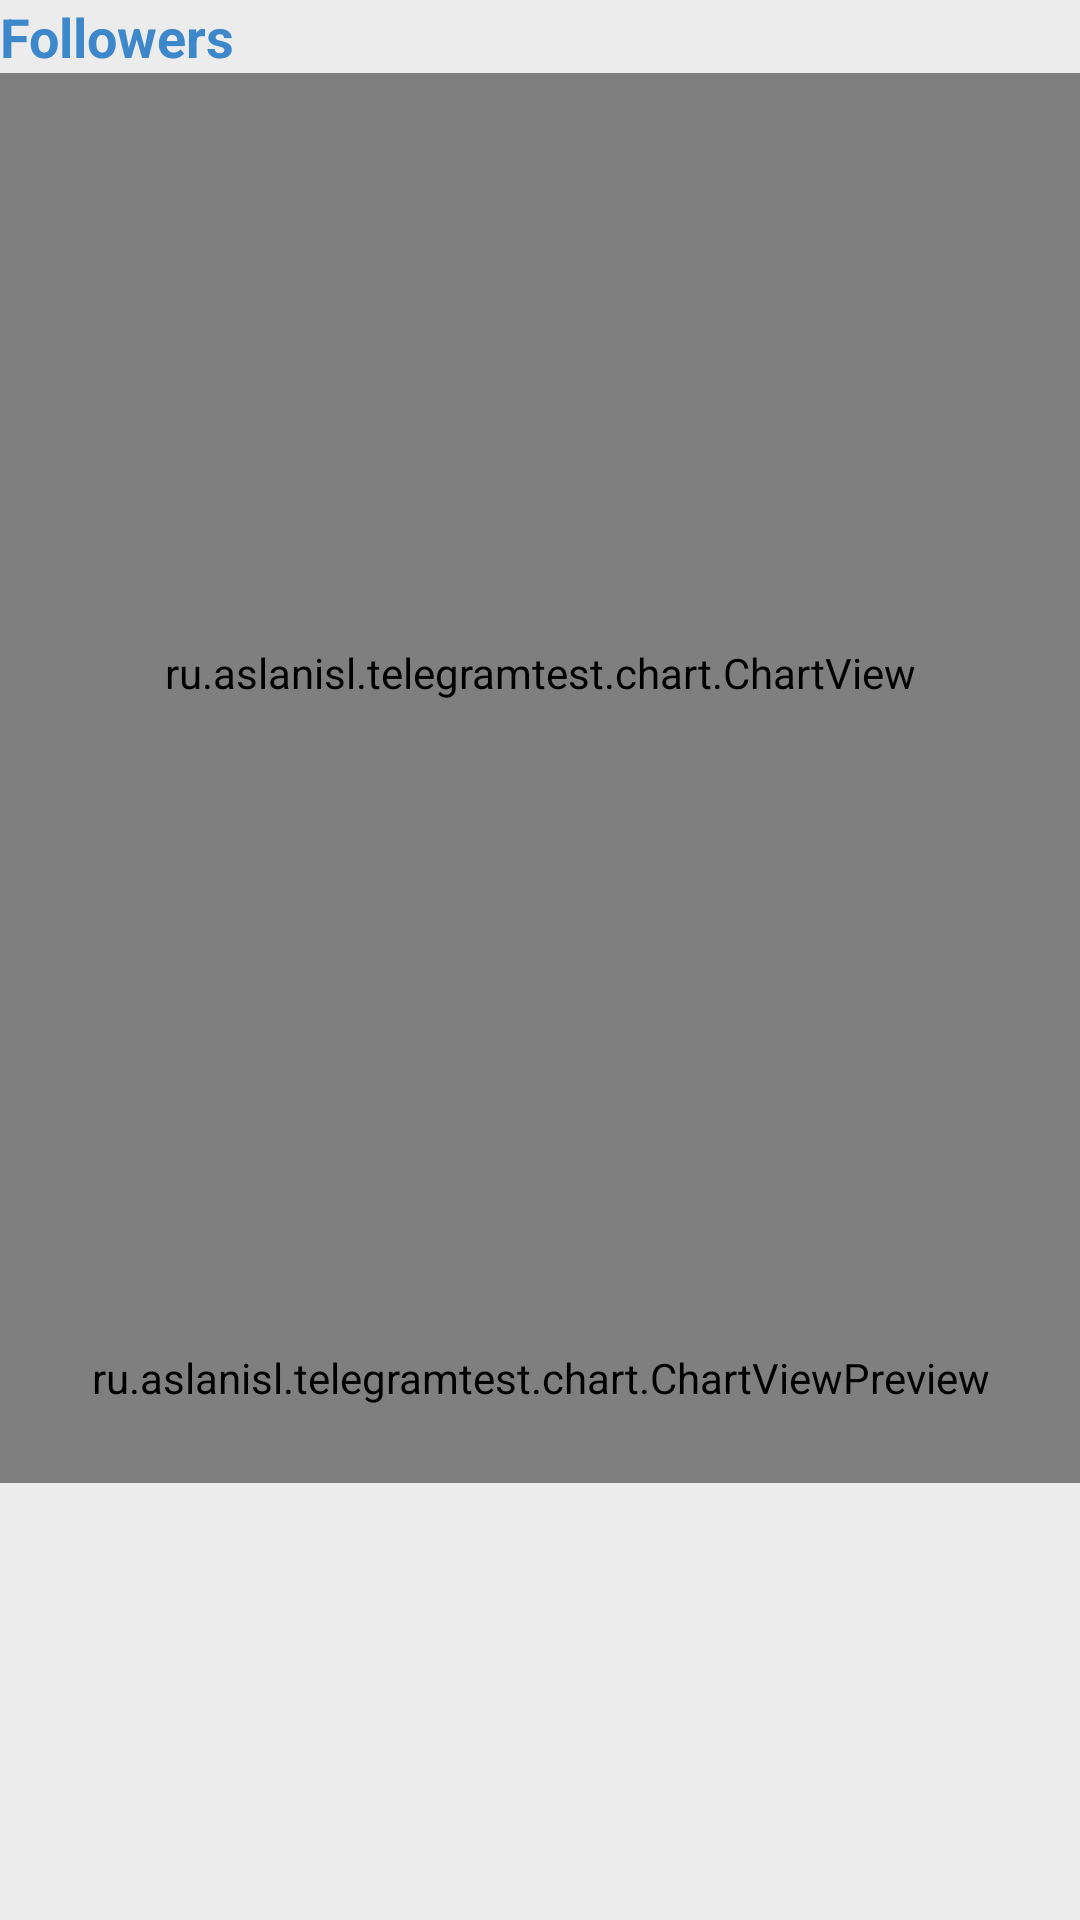

Layout XML and referenced resources for this Android screen:
<!-- AndroidManifest.xml: application theme AppTheme -->
<!-- res/layout/chart_layout.xml -->
<?xml version="1.0" encoding="utf-8"?>
<LinearLayout xmlns:android="http://schemas.android.com/apk/res/android"
    android:layout_width="match_parent"
    android:layout_height="wrap_content"
    android:orientation="vertical">

    <TextView
        android:layout_width="match_parent"
        android:layout_height="wrap_content"
        android:layout_marginStart="@dimen/spacing_normal"
        android:layout_marginTop="@dimen/spacing_normal"
        android:text="@string/followers"
        android:textColor="#3D88CB"
        android:textSize="18sp"
        android:textStyle="bold" />

    <ru.example.telegramtest.chart.ChartView
        android:id="@+id/chartView"
        android:layout_width="match_parent"
        android:layout_height="400dp"
        android:layout_marginTop="@dimen/spacing_normal"
        android:layout_marginBottom="@dimen/spacing_normal" />

    <ru.example.telegramtest.chart.ChartViewPreview
        android:id="@+id/chartViewPreview"
        android:layout_width="match_parent"
        android:layout_height="70dp"
        android:layout_marginStart="@dimen/spacing_normal"
        android:layout_marginEnd="@dimen/spacing_normal"
        android:background="#F2F5F6" />

    <LinearLayout
        android:id="@+id/chartChecks"
        android:layout_width="match_parent"
        android:layout_height="wrap_content"
        android:layout_marginStart="@dimen/spacing_normal_half"
        android:layout_marginTop="@dimen/spacing_normal"
        android:layout_marginEnd="@dimen/spacing_normal_half"
        android:orientation="vertical" />

</LinearLayout>
<!-- resources referenced by this layout -->
<resources>
  <string name="followers">Followers</string>
  <style name="AppTheme" parent="@android:style/Theme.Material">
          
          <item name="android:colorPrimary">@color/colorPrimary</item>
          <item name="android:colorPrimaryDark">@color/colorPrimaryDark</item>
          <item name="android:windowBackground">@color/windowBackground</item>
      </style>
  <color name="colorPrimary">#487095</color>
  <color name="colorPrimaryDark">#3B5674</color>
  <color name="windowBackground">#ECECEC</color>
</resources>
